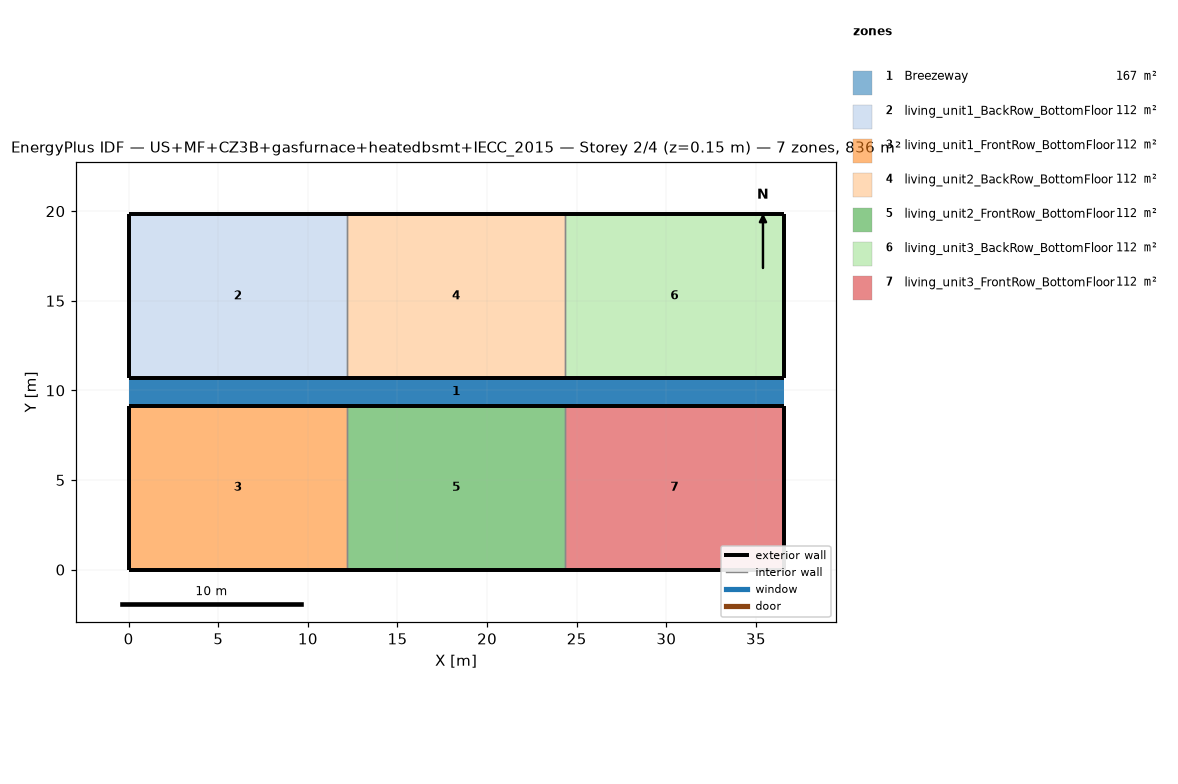
=== STOREY PLAN SPEC (per zone: floor XY polygon, exterior-wall plan segments, windows/doors) ===
zone 1: Breezeway  (167.0 m²)
  floor: (36.54, 9.16) (0.00, 9.16) (0.00, 10.68) (36.54, 10.68)
  floor: (36.54, 9.16) (0.00, 9.16) (0.00, 10.68) (36.54, 10.68)
  floor: (36.54, 9.16) (0.00, 9.16) (0.00, 10.68) (36.54, 10.68)
zone 2: living_unit1_BackRow_BottomFloor  (111.5 m²)
  floor: (12.18, 10.68) (0.00, 10.68) (0.00, 19.84) (12.18, 19.84)
  exterior wall: (0.00, 10.68) – (12.18, 10.68)  [12.2 m]
  exterior wall: (12.18, 19.84) – (0.00, 19.84)  [12.2 m]
  exterior wall: (0.00, 19.84) – (0.00, 10.68)  [9.2 m]
  interior walls: 1
zone 3: living_unit1_FrontRow_BottomFloor  (111.5 m²)
  floor: (12.18, 0.00) (0.00, 0.00) (0.00, 9.16) (12.18, 9.16)
  exterior wall: (0.00, 0.00) – (12.18, 0.00)  [12.2 m]
  exterior wall: (12.18, 9.16) – (0.00, 9.16)  [12.2 m]
  exterior wall: (0.00, 9.16) – (0.00, 0.00)  [9.2 m]
  interior walls: 1
zone 4: living_unit2_BackRow_BottomFloor  (111.5 m²)
  floor: (24.36, 10.68) (12.18, 10.68) (12.18, 19.84) (24.36, 19.84)
  exterior wall: (12.18, 10.68) – (24.36, 10.68)  [12.2 m]
  exterior wall: (24.36, 19.84) – (12.18, 19.84)  [12.2 m]
  interior walls: 2
zone 5: living_unit2_FrontRow_BottomFloor  (111.5 m²)
  floor: (24.36, 0.00) (12.18, 0.00) (12.18, 9.16) (24.36, 9.16)
  exterior wall: (12.18, 0.00) – (24.36, 0.00)  [12.2 m]
  exterior wall: (24.36, 9.16) – (12.18, 9.16)  [12.2 m]
  interior walls: 2
zone 6: living_unit3_BackRow_BottomFloor  (111.5 m²)
  floor: (36.54, 10.68) (24.36, 10.68) (24.36, 19.84) (36.54, 19.84)
  exterior wall: (24.36, 10.68) – (36.54, 10.68)  [12.2 m]
  exterior wall: (36.54, 10.68) – (36.54, 19.84)  [9.2 m]
  exterior wall: (36.54, 19.84) – (24.36, 19.84)  [12.2 m]
  interior walls: 1
zone 7: living_unit3_FrontRow_BottomFloor  (111.5 m²)
  floor: (36.54, 0.00) (24.36, 0.00) (24.36, 9.16) (36.54, 9.16)
  exterior wall: (24.36, 0.00) – (36.54, 0.00)  [12.2 m]
  exterior wall: (36.54, 0.00) – (36.54, 9.16)  [9.2 m]
  exterior wall: (36.54, 9.16) – (24.36, 9.16)  [12.2 m]
  interior walls: 1

=== DERIVED (storey summary) ===
Building: US+MF+CZ3B+gasfurnace+heatedbsmt+IECC_2015
Storey: 2 of 4  (floor level z = 0.15 m)
Storey gross floor area: 836.2 m²
Zones on this storey: 7
  - Breezeway: floor 167.0 m²
  - living_unit1_BackRow_BottomFloor: floor 111.5 m²; exterior wall 33.5 m (86.9 m²); WWR 0.0%
  - living_unit1_FrontRow_BottomFloor: floor 111.5 m²; exterior wall 33.5 m (86.9 m²); WWR 0.0%
  - living_unit2_BackRow_BottomFloor: floor 111.5 m²; exterior wall 24.4 m (63.1 m²); WWR 0.0%
  - living_unit2_FrontRow_BottomFloor: floor 111.5 m²; exterior wall 24.4 m (63.1 m²); WWR 0.0%
  - living_unit3_BackRow_BottomFloor: floor 111.5 m²; exterior wall 33.5 m (86.9 m²); WWR 0.0%
  - living_unit3_FrontRow_BottomFloor: floor 111.5 m²; exterior wall 33.5 m (86.9 m²); WWR 0.0%
Zone adjacency (shared interzone walls):
  - living_unit1_BackRow_BottomFloor ↔ living_unit2_BackRow_BottomFloor
  - living_unit1_FrontRow_BottomFloor ↔ living_unit2_FrontRow_BottomFloor
  - living_unit2_BackRow_BottomFloor ↔ living_unit3_BackRow_BottomFloor
  - living_unit2_FrontRow_BottomFloor ↔ living_unit3_FrontRow_BottomFloor